Run: headless pygame with SDL's dummy video driver; simulated clock (each Clock.tick advances the game by its frame time, no real sleeping); random seed 0; keys injected as events and as key.get_pressed() state; no mouse input.
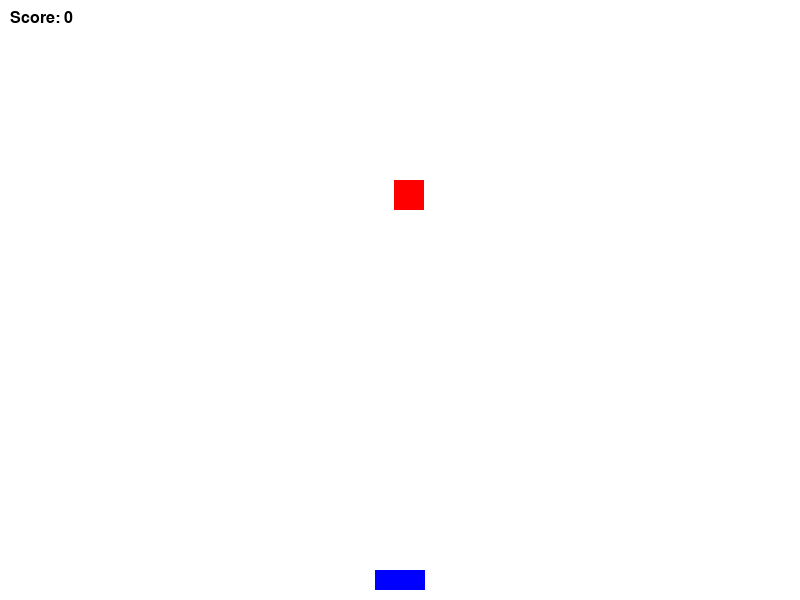
Frame 1 of 4 · flips 1–60 · no input
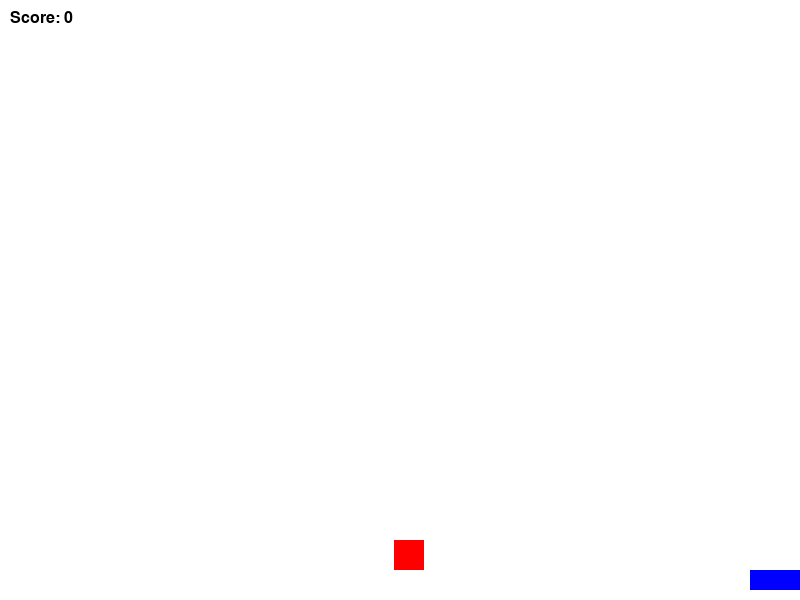
Frame 2 of 4 · flips 61–180 · tapped SPACE, RETURN · held RIGHT (→), D
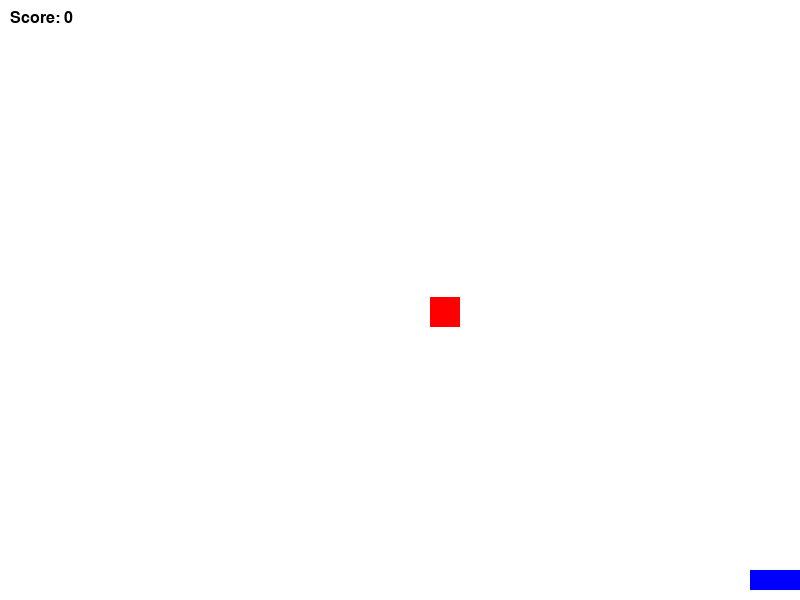
Frame 3 of 4 · flips 181–300 · held DOWN (↓), S
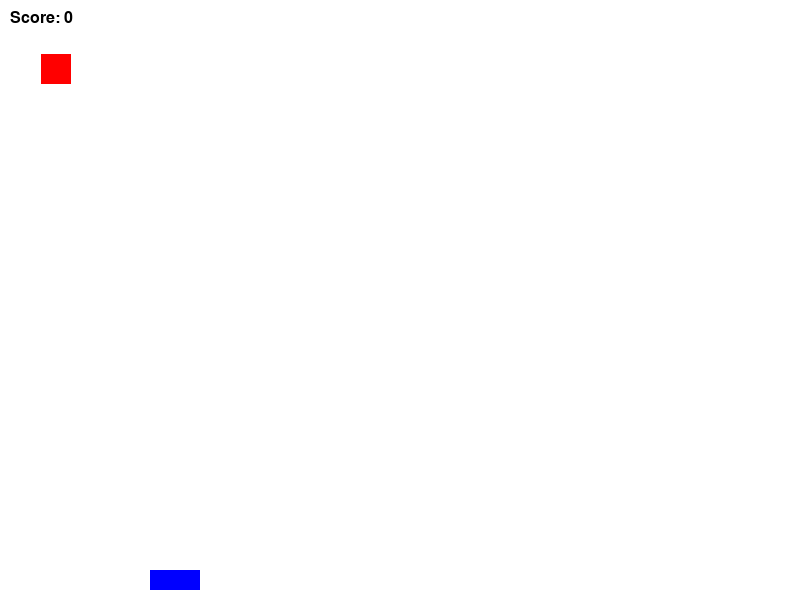
Frame 4 of 4 · flips 301–420 · held LEFT (←), A, UP (↑), W

The pygame program that drew these frames:

import pygame
import random

pygame.init()
pygame.font.init()

screen_x = 800
screen_y = 600
screen = pygame.display.set_mode((screen_x, screen_y))
pygame.display.set_caption("Catch the falling blocks")
clock = pygame.time.Clock()
font = pygame.font.SysFont("Arial", 24)

player_width = 50
player_height = 20
player_x = screen_x // 2 - player_width // 2
player_y = screen_y - player_height - 10
player_vel = 5

block_size = 30
block_vel = 3
block_x = random.randint(0, screen_x - block_size)
block_y = 0

score = 0

while True:
    clock.tick(60)
    screen.fill("white")   

    for event in pygame.event.get():
        if event.type == pygame.QUIT:
            pygame.quit()

    keys = pygame.key.get_pressed()
    if keys[pygame.K_LEFT] and player_x > 0:
        player_x -= player_vel
    if keys[pygame.K_RIGHT] and player_x < screen_x - player_width:
        player_x += player_vel

    block_y += block_vel

    player_rect = pygame.Rect(player_x, player_y, player_width, player_height)
    block_rect = pygame.Rect(block_x, block_y, block_size, block_size)

    if player_rect.colliderect(block_rect):
        score += 1
        block_x = random.randint(0, screen_x - block_size)
        block_y = 0
        block_vel += 0.3  

    if block_y > screen_y:
        block_x = random.randint(0, screen_x - block_size)
        block_y = 0

    if score >= 10:
        wintext = font.render("You Won!", True, "black")
        screen.blit(wintext, (screen_x//2, screen_y//2))

    
    pygame.draw.rect(screen, "blue", player_rect)
    pygame.draw.rect(screen, "red", block_rect)

    score_text = font.render(f"Score: {score}", True, "black")
    screen.blit(score_text, (10, 10))

    pygame.display.update()
